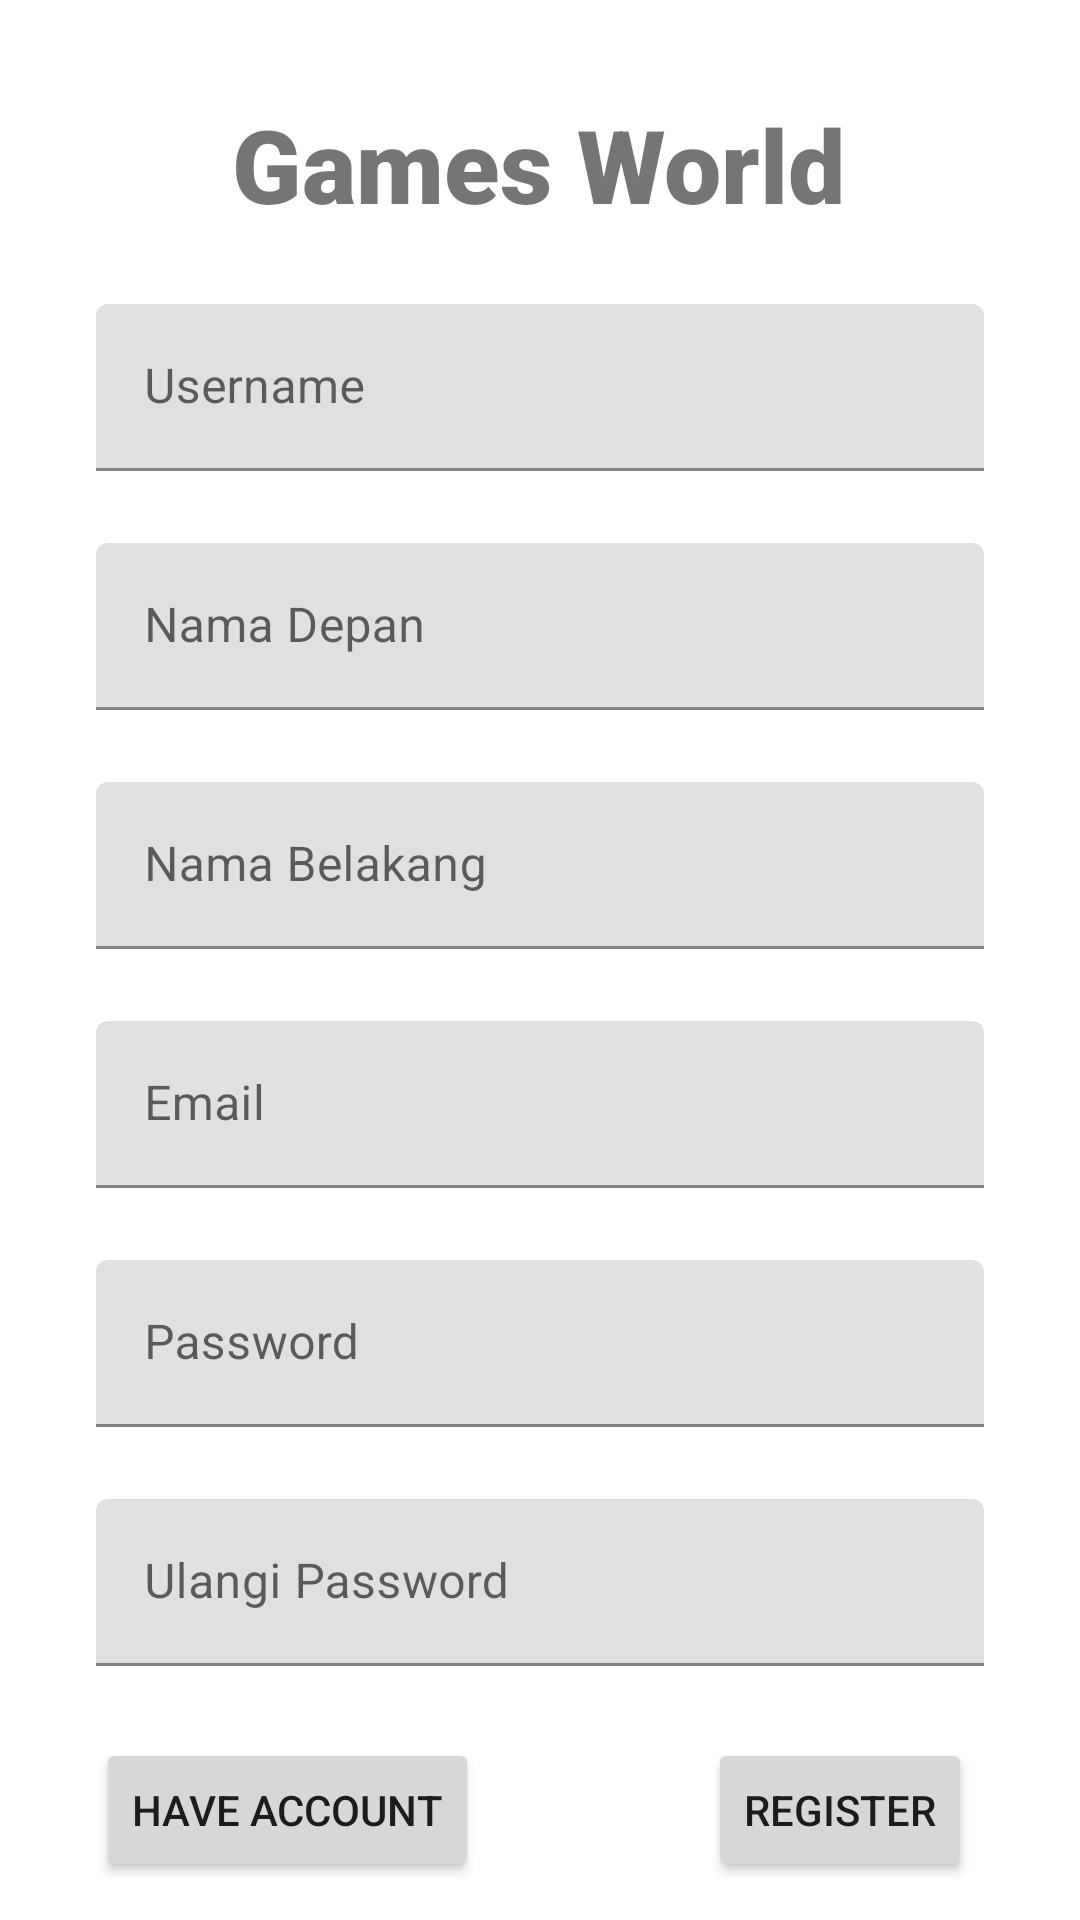

This screen was rendered from an Android layout file. Write that file and the resources it references.
<!-- AndroidManifest.xml: application theme Theme.HobbyApp_160421110 -->
<!-- res/layout/fragment_register.xml -->
<?xml version="1.0" encoding="utf-8"?>
<FrameLayout xmlns:android="http://schemas.android.com/apk/res/android"
    xmlns:app="http://schemas.android.com/apk/res-auto"
    xmlns:tools="http://schemas.android.com/tools"
    android:layout_width="match_parent"
    android:layout_height="match_parent"
    tools:context=".view.RegisterFragment">

    <androidx.constraintlayout.widget.ConstraintLayout
        android:layout_width="match_parent"
        android:layout_height="match_parent"
        tools:context=".RegisterFragment">

        <TextView
            android:id="@+id/textView2"
            android:layout_width="wrap_content"
            android:layout_height="wrap_content"
            android:layout_marginTop="32dp"
            android:fontFamily="sans-serif-black"
            android:text="Games World"
            android:textSize="34sp"
            app:layout_constraintEnd_toEndOf="parent"
            app:layout_constraintHorizontal_bias="0.498"
            app:layout_constraintStart_toStartOf="parent"
            app:layout_constraintTop_toTopOf="parent" />

        <Button
            android:id="@+id/buttonRegister"
            android:layout_width="wrap_content"
            android:layout_height="wrap_content"
            android:layout_marginTop="24dp"
            android:layout_marginEnd="4dp"
            android:text="Register"
            app:cornerRadius="100dp"
            app:layout_constraintEnd_toEndOf="@+id/textInputLayout2"
            app:layout_constraintTop_toBottomOf="@+id/textInputLayout6" />

        <Button
            android:id="@+id/buttonLoginPage"
            android:layout_width="wrap_content"
            android:layout_height="wrap_content"
            android:text="HAVE ACCOUNT"
            app:cornerRadius="100dp"
            app:layout_constraintStart_toStartOf="@+id/textInputLayout6"
            app:layout_constraintTop_toTopOf="@+id/buttonRegister" />

        <com.google.android.material.textfield.TextInputLayout
            android:id="@+id/textInputLayout6"
            android:layout_width="0dp"
            android:layout_height="wrap_content"
            android:layout_marginStart="32dp"
            android:layout_marginTop="24dp"
            android:layout_marginEnd="32dp"
            app:layout_constraintEnd_toEndOf="parent"
            app:layout_constraintStart_toStartOf="parent"
            app:layout_constraintTop_toBottomOf="@+id/textInputLayout5">

            <com.google.android.material.textfield.TextInputEditText
                android:id="@+id/editTextRepassword"
                android:layout_width="match_parent"
                android:layout_height="wrap_content"
                android:hint="Ulangi Password" />
        </com.google.android.material.textfield.TextInputLayout>

        <com.google.android.material.textfield.TextInputLayout
            android:id="@+id/textInputLayout5"
            android:layout_width="0dp"
            android:layout_height="wrap_content"
            android:layout_marginStart="32dp"
            android:layout_marginTop="24dp"
            android:layout_marginEnd="32dp"
            app:layout_constraintEnd_toEndOf="parent"
            app:layout_constraintStart_toStartOf="parent"
            app:layout_constraintTop_toBottomOf="@+id/textInputLayout2">

            <com.google.android.material.textfield.TextInputEditText
                android:id="@+id/editTextPassword"
                android:layout_width="match_parent"
                android:layout_height="wrap_content"
                android:hint="Password" />
        </com.google.android.material.textfield.TextInputLayout>

        <com.google.android.material.textfield.TextInputLayout
            android:id="@+id/textInputLayout2"
            android:layout_width="0dp"
            android:layout_height="wrap_content"
            android:layout_marginStart="32dp"
            android:layout_marginTop="24dp"
            android:layout_marginEnd="32dp"
            app:layout_constraintEnd_toEndOf="parent"
            app:layout_constraintStart_toStartOf="parent"
            app:layout_constraintTop_toBottomOf="@+id/textInputLayout4">

            <com.google.android.material.textfield.TextInputEditText
                android:id="@+id/editTextEmail"
                android:layout_width="match_parent"
                android:layout_height="wrap_content"
                android:hint="Email" />
        </com.google.android.material.textfield.TextInputLayout>

        <com.google.android.material.textfield.TextInputLayout
            android:id="@+id/textInputLayout4"
            android:layout_width="0dp"
            android:layout_height="wrap_content"
            android:layout_marginStart="32dp"
            android:layout_marginTop="24dp"
            android:layout_marginEnd="32dp"
            app:layout_constraintEnd_toEndOf="parent"
            app:layout_constraintStart_toStartOf="parent"
            app:layout_constraintTop_toBottomOf="@+id/textInputLayout3">

            <com.google.android.material.textfield.TextInputEditText
                android:id="@+id/editTextNamaBelakang"
                android:layout_width="match_parent"
                android:layout_height="wrap_content"
                android:hint="Nama Belakang" />
        </com.google.android.material.textfield.TextInputLayout>

        <com.google.android.material.textfield.TextInputLayout
            android:id="@+id/textInputLayout3"
            android:layout_width="0dp"
            android:layout_height="wrap_content"
            android:layout_marginStart="32dp"
            android:layout_marginTop="24dp"
            android:layout_marginEnd="32dp"
            app:layout_constraintEnd_toEndOf="parent"
            app:layout_constraintStart_toStartOf="parent"
            app:layout_constraintTop_toBottomOf="@+id/textInputLayout">

            <com.google.android.material.textfield.TextInputEditText
                android:id="@+id/editTextNamaDepan"
                android:layout_width="match_parent"
                android:layout_height="wrap_content"
                android:hint="Nama Depan" />
        </com.google.android.material.textfield.TextInputLayout>

        <com.google.android.material.textfield.TextInputLayout
            android:id="@+id/textInputLayout"
            android:layout_width="0dp"
            android:layout_height="wrap_content"
            android:layout_marginStart="32dp"
            android:layout_marginTop="24dp"
            android:layout_marginEnd="32dp"
            app:layout_constraintEnd_toEndOf="parent"
            app:layout_constraintStart_toStartOf="parent"
            app:layout_constraintTop_toBottomOf="@+id/textView2">

            <com.google.android.material.textfield.TextInputEditText
                android:id="@+id/editTextUsername1"
                android:layout_width="match_parent"
                android:layout_height="wrap_content"
                android:layout_weight="1"
                android:hint="Username" />
        </com.google.android.material.textfield.TextInputLayout>

    </androidx.constraintlayout.widget.ConstraintLayout>

</FrameLayout>
<!-- resources referenced by this layout -->
<resources>
  <style name="Theme.HobbyApp_160421110" parent="Theme.MaterialComponents.DayNight.DarkActionBar">
          
          <item name="colorPrimary">@color/purple_500</item>
          <item name="colorPrimaryVariant">@color/purple_700</item>
          <item name="colorOnPrimary">@color/white</item>
          
          <item name="colorSecondary">@color/teal_200</item>
          <item name="colorSecondaryVariant">@color/teal_700</item>
          <item name="colorOnSecondary">@color/black</item>
          
          <item name="android:statusBarColor">?attr/colorPrimaryVariant</item>
          
      </style>
  <!-- not gathered from this repository: default colours our renderer supplied (Android Studio template values) -->
  <color name="purple_500">#FF6200EE</color>
  <color name="purple_700">#FF3700B3</color>
  <color name="teal_200">#FF03DAC5</color>
  <color name="teal_700">#FF018786</color>
  <color name="black">#FF000000</color>
  <color name="white">#FFFFFFFF</color>
</resources>
